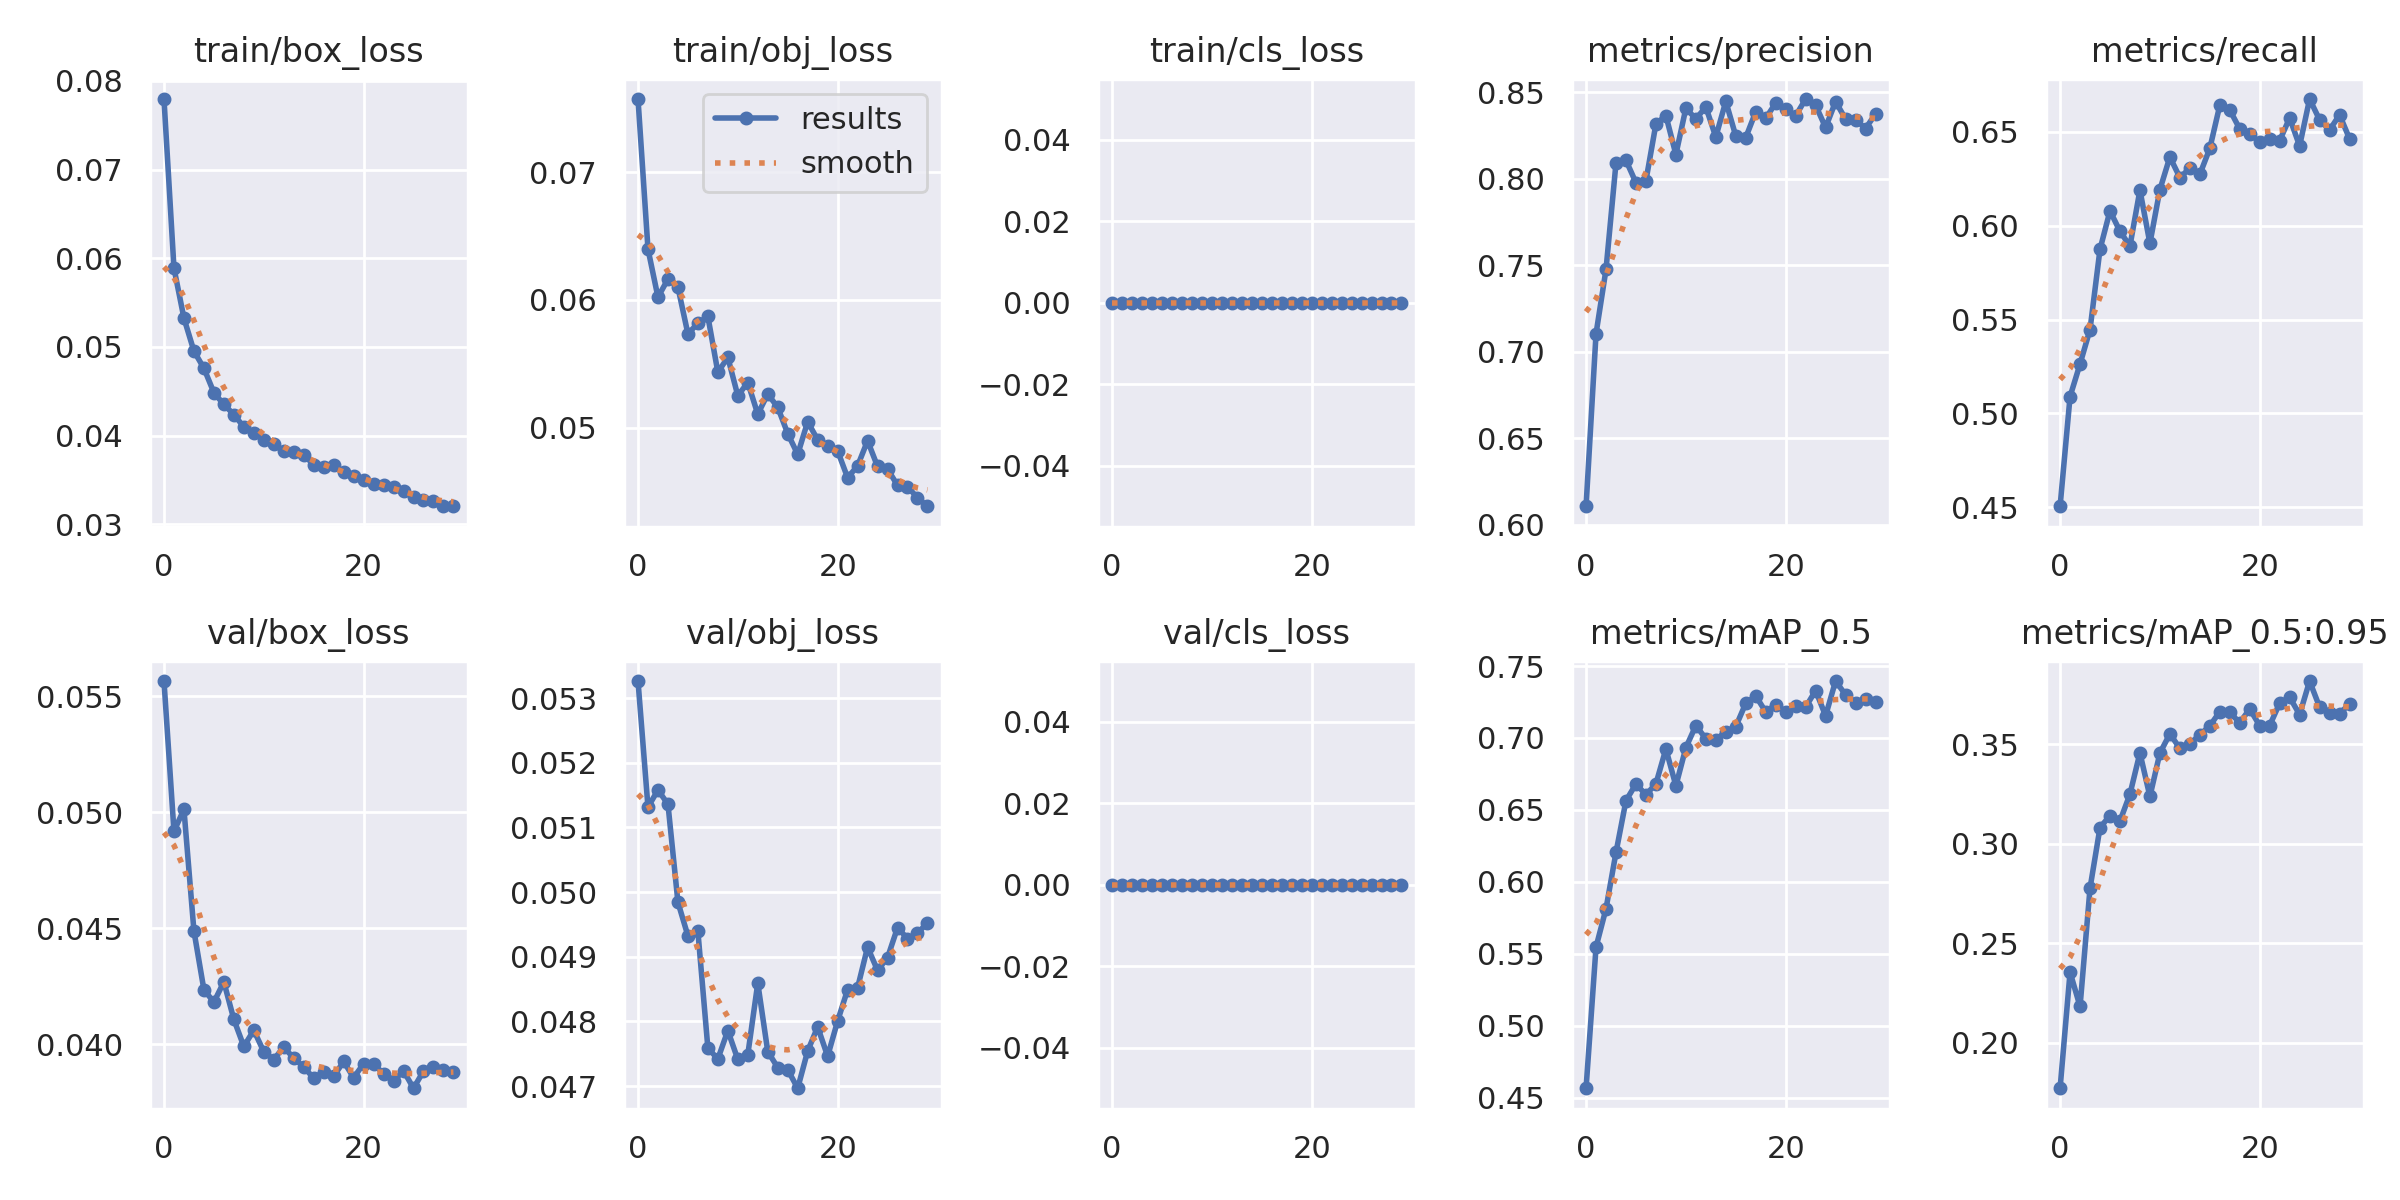

Source data for this figure (header and first rows):
epoch, train/box_loss, train/obj_loss, train/cls_loss, metrics/precision, metrics/recall, metrics/mAP_0.5, metrics/mAP_0.5:0.95, val/box_loss, val/obj_loss, val/cls_loss, x/lr0, x/lr1, x/lr2
0, 0.07796, 0.0757, 0, 0.6107, 0.4505, 0.4565, 0.1772, 0.05567, 0.05327, 0, 0.07007, 0.003326, 0.003326
1, 0.05888, 0.06397, 0, 0.7105, 0.509, 0.5546, 0.2355, 0.04918, 0.05131, 0, 0.03985, 0.006439, 0.006439
2, 0.05324, 0.06021, 0, 0.7476, 0.5264, 0.5813, 0.2183, 0.05013, 0.05158, 0, 0.009409, 0.009333, 0.009333
3, 0.04952, 0.06163, 0, 0.8091, 0.5447, 0.6204, 0.2777, 0.04488, 0.05136, 0, 0.00901, 0.00901, 0.00901
4, 0.04759, 0.06099, 0, 0.8106, 0.5875, 0.6564, 0.3081, 0.04235, 0.04984, 0, 0.00901, 0.00901, 0.00901
5, 0.04484, 0.05735, 0, 0.7977, 0.608, 0.668, 0.3141, 0.04181, 0.04932, 0, 0.00868, 0.00868, 0.00868
6, 0.0435, 0.05818, 0, 0.7989, 0.5971, 0.6605, 0.3114, 0.04269, 0.04939, 0, 0.00835, 0.00835, 0.00835
7, 0.04237, 0.05872, 0, 0.8316, 0.5892, 0.6681, 0.3249, 0.04107, 0.04759, 0, 0.00802, 0.00802, 0.00802
8, 0.04097, 0.05435, 0, 0.8365, 0.619, 0.6924, 0.3456, 0.0399, 0.04742, 0, 0.00769, 0.00769, 0.00769
9, 0.04028, 0.05551, 0, 0.814, 0.5907, 0.6667, 0.3237, 0.0406, 0.04786, 0, 0.00736, 0.00736, 0.00736
10, 0.03951, 0.05252, 0, 0.8407, 0.6193, 0.6932, 0.3455, 0.03968, 0.04741, 0, 0.00703, 0.00703, 0.00703
11, 0.03903, 0.05355, 0, 0.8346, 0.6367, 0.7086, 0.3552, 0.03934, 0.04749, 0, 0.0067, 0.0067, 0.0067
12, 0.03822, 0.05108, 0, 0.8414, 0.6257, 0.6995, 0.3479, 0.03988, 0.04859, 0, 0.00637, 0.00637, 0.00637
13, 0.03811, 0.05265, 0, 0.8241, 0.6307, 0.6988, 0.3501, 0.03939, 0.04753, 0, 0.00604, 0.00604, 0.00604
14, 0.03786, 0.05161, 0, 0.8447, 0.6274, 0.7043, 0.3547, 0.03902, 0.04729, 0, 0.00571, 0.00571, 0.00571
15, 0.03668, 0.04956, 0, 0.8247, 0.6412, 0.7079, 0.3592, 0.03853, 0.04725, 0, 0.00538, 0.00538, 0.00538
16, 0.0364, 0.04793, 0, 0.8238, 0.6642, 0.7241, 0.3663, 0.03882, 0.04697, 0, 0.00505, 0.00505, 0.00505
17, 0.03662, 0.05049, 0, 0.8387, 0.6618, 0.7292, 0.366, 0.03861, 0.04754, 0, 0.00472, 0.00472, 0.00472
18, 0.03586, 0.04906, 0, 0.8349, 0.6516, 0.7181, 0.3607, 0.03925, 0.04791, 0, 0.00439, 0.00439, 0.00439
19, 0.03549, 0.04858, 0, 0.8437, 0.6491, 0.7232, 0.3677, 0.03855, 0.04746, 0, 0.00406, 0.00406, 0.00406
20, 0.03502, 0.0482, 0, 0.84, 0.6445, 0.7183, 0.3593, 0.03916, 0.04801, 0, 0.00373, 0.00373, 0.00373
21, 0.03451, 0.04611, 0, 0.8364, 0.6463, 0.7223, 0.3593, 0.03916, 0.04849, 0, 0.0034, 0.0034, 0.0034
22, 0.03447, 0.04703, 0, 0.846, 0.6454, 0.7214, 0.3706, 0.03872, 0.04852, 0, 0.00307, 0.00307, 0.00307
23, 0.03421, 0.049, 0, 0.8425, 0.6575, 0.7329, 0.3736, 0.03841, 0.04915, 0, 0.00274, 0.00274, 0.00274
24, 0.0338, 0.04699, 0, 0.8296, 0.6426, 0.7154, 0.3648, 0.03885, 0.04879, 0, 0.00241, 0.00241, 0.00241
25, 0.03312, 0.04678, 0, 0.8445, 0.6676, 0.7396, 0.3817, 0.0381, 0.04899, 0, 0.00208, 0.00208, 0.00208
26, 0.03269, 0.04551, 0, 0.8345, 0.6565, 0.73, 0.3686, 0.03884, 0.04945, 0, 0.00175, 0.00175, 0.00175
27, 0.03267, 0.04541, 0, 0.8342, 0.651, 0.7246, 0.3658, 0.03902, 0.04928, 0, 0.00142, 0.00142, 0.00142
28, 0.03202, 0.04454, 0, 0.829, 0.6592, 0.727, 0.3651, 0.03888, 0.04936, 0, 0.00109, 0.00109, 0.00109
29, 0.03202, 0.04388, 0, 0.8374, 0.6464, 0.7253, 0.3704, 0.0388, 0.04953, 0, 0.00076, 0.00076, 0.00076
